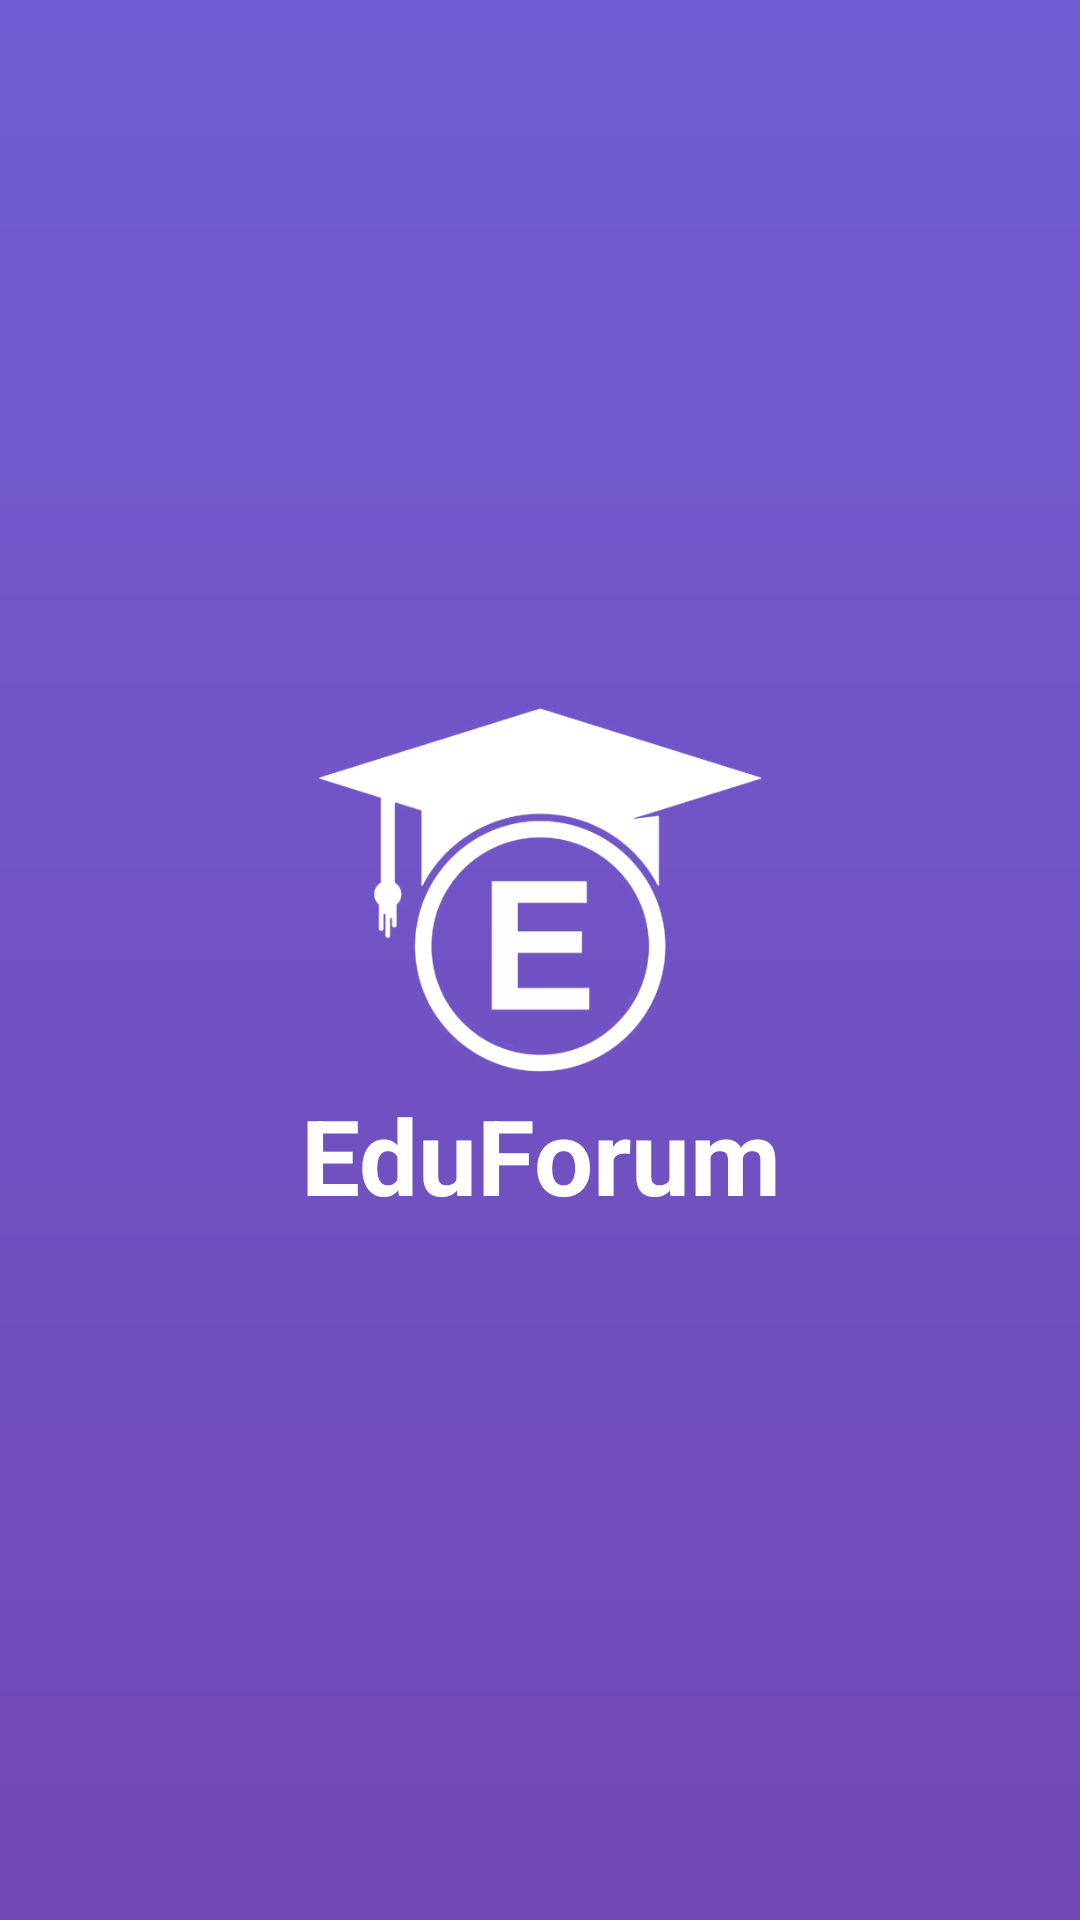

Produce the Android XML layout that renders to this screen, including the resource entries it uses.
<!-- AndroidManifest.xml: activity theme Theme.AppCompat.Light.NoActionBar.FullScreen -->
<!-- res/layout/activity_splash.xml -->
<?xml version="1.0" encoding="utf-8"?>
<androidx.constraintlayout.widget.ConstraintLayout xmlns:android="http://schemas.android.com/apk/res/android"
    xmlns:app="http://schemas.android.com/apk/res-auto"
    xmlns:tools="http://schemas.android.com/tools"
    android:layout_width="match_parent"
    android:layout_height="match_parent"
    android:background="@drawable/bg_splash_screen"
    tools:context=".SplashActivity">

    <androidx.constraintlayout.widget.ConstraintLayout
        android:layout_width="wrap_content"
        android:layout_height="wrap_content"
        app:layout_constraintBottom_toBottomOf="parent"
        app:layout_constraintEnd_toEndOf="parent"
        app:layout_constraintStart_toStartOf="parent"
        app:layout_constraintTop_toTopOf="parent">

        <ImageView
            android:id="@+id/logo"
            android:layout_width="150dp"
            android:layout_height="130dp"
            android:scaleType="centerCrop"
            android:src="@drawable/ic_eduforum"
            app:layout_constraintBottom_toTopOf="@+id/appName"
            app:layout_constraintEnd_toEndOf="parent"
            app:layout_constraintStart_toStartOf="parent"
            app:layout_constraintTop_toTopOf="parent" />

        <TextView
            android:id="@+id/appName"
            android:layout_width="wrap_content"
            android:layout_height="wrap_content"
            android:text="@string/app_name"
            android:textAlignment="center"
            android:textSize="35sp"
            android:textStyle="bold"
            android:textColor="@color/white"
            android:letterSpacing="0"
            app:layout_constraintBottom_toBottomOf="parent"
            app:layout_constraintEnd_toEndOf="parent"
            app:layout_constraintStart_toStartOf="parent"
            app:layout_constraintTop_toBottomOf="@+id/logo" />

    </androidx.constraintlayout.widget.ConstraintLayout>

</androidx.constraintlayout.widget.ConstraintLayout>
<!-- resources referenced by this layout -->
<resources>
  <color name="white">#FFFFFFFF</color>
  <!-- drawable bg_splash_screen (drawable) -->
  <?xml version="1.0" encoding="utf-8"?>
  <shape xmlns:android="http://schemas.android.com/apk/res/android">
      <gradient
          android:type="linear"
          android:angle="270"
          android:gradientRadius="750dp"
          android:startColor="@color/purple_1"
          android:endColor="@color/purple_2" />
  </shape>
  <!-- drawable ic_eduforum: png bitmap (drawable, 27009 bytes) -->
  <string name="app_name">EduForum</string>
  <style name="Theme.AppCompat.Light.NoActionBar.FullScreen" parent="Theme.AppCompat.Light.NoActionBar">
          <item name="android:windowNoTitle">true</item>
          <item name="android:windowActionBar">false</item>
          <item name="android:windowFullscreen">true</item>
          <item name="android:windowContentOverlay">@null</item>
      </style>
  <color name="purple_1">#715DD3</color>
  <color name="purple_2">#7148B5</color>
</resources>
